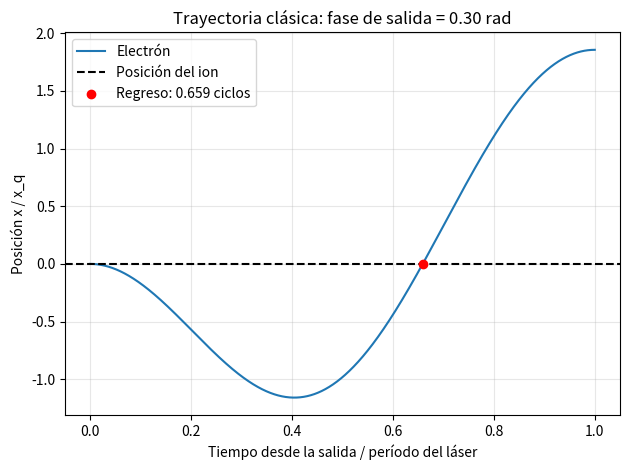
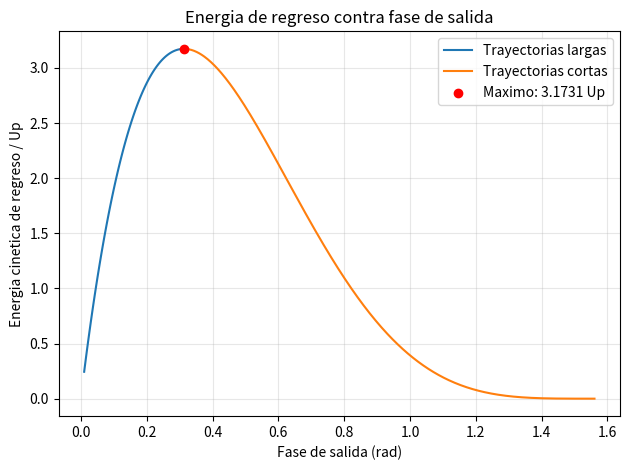

These figures' Python source, in order:
import numpy as np
import matplotlib.pyplot as plt

# Momento del ciclo del láser en que sale el electrón.
# 0.30 rad es un ejemplo de prueba, no un dato experimental.
fase_salida = 0.30

# Seguimos el movimiento durante un ciclo después de la salida.
# Los 2000 puntos se usan para dibujar la trayectoria.
fase = np.linspace(
    fase_salida,
    fase_salida + 2 * np.pi,
    2000
)

# Posición del modelo clásico.
# Está expresada en unidades de x_q = e*E0/(m*omega**2).
posicion = (
    np.cos(fase)
    - np.cos(fase_salida)
    + (fase - fase_salida) * np.sin(fase_salida)
)

# Tiempo desde la salida, expresado en ciclos del láser.
tiempo = (fase - fase_salida) / (2 * np.pi)

# Primera comprobación: el electrón comienza en posición cero.
assert np.isclose(posicion[0], 0.0)
print("Comprobación inicial correcta: x = 0 al salir.")

# Buscamos un cruce desde posiciones negativas hacia cero.
# Esto excluye el cero inicial, que corresponde a la salida.
cruces = np.flatnonzero(
    (posicion[:-1] < 0) & (posicion[1:] >= 0)
)

if len(cruces) == 0:
    raise RuntimeError(
        "No se encontro un regreso en el intervalo estudiado."
    )

# Elegimos el primer cruce posterior a la salida.
indice = cruces[0]

# La raiz esta entre estas dos fases.
izquierda = fase[indice]
derecha = fase[indice + 1]


def posicion_en_fase(phi):
    return (
        np.cos(phi)
        - np.cos(fase_salida)
        + (phi - fase_salida) * np.sin(fase_salida)
    )


# Biseccion: reducimos repetidamente el intervalo del cruce.
for _ in range(40):
    centro = (izquierda + derecha) / 2

    if posicion_en_fase(centro) < 0:
        izquierda = centro
    else:
        derecha = centro

fase_regreso = (izquierda + derecha) / 2

# Tiempo transcurrido desde la salida, en ciclos del laser.
tiempo_regreso = (
    (fase_regreso - fase_salida) / (2 * np.pi)
)

# Velocidad expresada en unidades de e*E0/(m*omega).
velocidad_regreso = (
    np.sin(fase_salida) - np.sin(fase_regreso)
)

# Energia cinetica de regreso expresada en unidades de Up.
energia_regreso = 2 * velocidad_regreso**2

# Comprobamos que el regreso sea posterior a la salida
# y que la posicion calculada sea aproximadamente cero.
assert fase_regreso > fase_salida
assert abs(posicion_en_fase(fase_regreso)) < 1e-10

print(f"Fase de regreso: {fase_regreso:.6f} rad")
print(f"Tiempo hasta regresar: {tiempo_regreso:.6f} ciclos")
print(f"Energia de regreso: {energia_regreso:.6f} Up")
print("Regreso verificado: posicion aproximadamente cero.")

# Dibujamos la trayectoria.
plt.plot(tiempo, posicion, label="Electrón")
plt.axhline(
    0,
    color="black",
    linestyle="--",
    label="Posición del ion"
)

plt.xlabel("Tiempo desde la salida / período del láser")
plt.ylabel("Posición x / x_q")
plt.title("Trayectoria clásica: fase de salida = 0.30 rad")
plt.scatter(
    tiempo_regreso,
    0,
    color="red",
    zorder=3,
    label=f"Regreso: {tiempo_regreso:.3f} ciclos"
)
plt.legend()
plt.grid(alpha=0.3)
plt.tight_layout()
plt.show()

# Posicion para cualquier fase de salida.
def calcular_posicion(phi, phi_i):
    return (
        np.cos(phi)
        - np.cos(phi_i)
        + (phi - phi_i) * np.sin(phi_i)
    )


# Encuentra el primer regreso posterior a la salida.
def buscar_regreso(phi_i):
    fases = np.linspace(phi_i, phi_i + 2 * np.pi, 2000)
    posiciones = calcular_posicion(fases, phi_i)

    cruces = np.flatnonzero(
        (posiciones[:-1] < 0) & (posiciones[1:] >= 0)
    )

    if len(cruces) == 0:
        raise RuntimeError(
            f"No se encontro regreso para fase {phi_i:.6f}"
        )

    indice = cruces[0]
    izquierda = fases[indice]
    derecha = fases[indice + 1]

    for _ in range(40):
        centro = (izquierda + derecha) / 2

        if calcular_posicion(centro, phi_i) < 0:
            izquierda = centro
        else:
            derecha = centro

    return (izquierda + derecha) / 2


# Fases de salida posteriores al maximo positivo del campo.
# Evitamos los extremos 0 y pi/2 por sus casos limite.
fases_salida = np.linspace(0.01, np.pi / 2 - 0.01, 600)

fases_regreso = np.array([
    buscar_regreso(phi_i)
    for phi_i in fases_salida
])

# Energia cinetica de regreso dividida entre Up.
energias = 2 * (
    np.sin(fases_salida) - np.sin(fases_regreso)
)**2

# Duracion de cada recorrido, en ciclos del laser.
duraciones = (
    (fases_regreso - fases_salida) / (2 * np.pi)
)

# Localizamos la mayor energia entre las fases calculadas.
indice_maximo = np.argmax(energias)

fase_maximo = fases_salida[indice_maximo]
energia_maxima = energias[indice_maximo]

# Comprobaciones de los regresos encontrados.
residuos = calcular_posicion(fases_regreso, fases_salida)

assert np.all(fases_regreso > fases_salida)
assert np.max(np.abs(residuos)) < 1e-10

print("\nRESULTADOS DEL BARRIDO DE FASES")
print(f"Numero de trayectorias: {len(fases_salida)}")
print(f"Energia maxima encontrada: {energia_maxima:.6f} Up")
print(f"Fase de salida correspondiente: {fase_maximo:.6f} rad")
print(
    "Duracion de esa trayectoria: "
    f"{duraciones[indice_maximo]:.6f} ciclos"
)
print(
    "Mayor error de posicion en los regresos: "
    f"{np.max(np.abs(residuos)):.3e}"
)

# Antes del maximo: rama de mayor tiempo de recorrido.
plt.figure()

plt.plot(
    fases_salida[:indice_maximo + 1],
    energias[:indice_maximo + 1],
    label="Trayectorias largas"
)

# Despues del maximo: rama de menor tiempo de recorrido.
plt.plot(
    fases_salida[indice_maximo:],
    energias[indice_maximo:],
    label="Trayectorias cortas"
)

plt.scatter(
    fase_maximo,
    energia_maxima,
    color="red",
    zorder=3,
    label=f"Maximo: {energia_maxima:.4f} Up"
)

plt.xlabel("Fase de salida (rad)")
plt.ylabel("Energia cinetica de regreso / Up")
plt.title("Energia de regreso contra fase de salida")
plt.legend()
plt.grid(alpha=0.3)
plt.tight_layout()
plt.show()
# PRUEBA 1: repetir el barrido con mas fases de salida.
fases_refinadas = np.linspace(
    0.01, np.pi / 2 - 0.01, 1200
)

regresos_refinados = np.array([
    buscar_regreso(phi_i)
    for phi_i in fases_refinadas
])

energias_refinadas = 2 * (
    np.sin(fases_refinadas) - np.sin(regresos_refinados)
)**2

maximo_refinado = np.max(energias_refinadas)
cambio_maximo = abs(maximo_refinado - energia_maxima)

print("\nPRUEBA DE REFINAMIENTO")
print(f"Maximo con 600 fases:  {energia_maxima:.9f} Up")
print(f"Maximo con 1200 fases: {maximo_refinado:.9f} Up")
print(f"Cambio absoluto: {cambio_maximo:.3e} Up")


# PRUEBA 2: comparar duraciones para una misma energia.
def energia_para_fase(phi_i):
    phi_r = buscar_regreso(phi_i)

    return 2 * (
        np.sin(phi_i) - np.sin(phi_r)
    )**2


def fase_para_energia(izquierda, derecha, objetivo):
    # Buscamos una fase cuya energia coincida con el objetivo.
    valor_izquierdo = (
        energia_para_fase(izquierda) - objetivo
    )
    valor_derecho = (
        energia_para_fase(derecha) - objetivo
    )

    if valor_izquierdo * valor_derecho > 0:
        raise RuntimeError(
            "El intervalo no encierra la energia objetivo."
        )

    for _ in range(40):
        centro = (izquierda + derecha) / 2
        valor_centro = energia_para_fase(centro) - objetivo

        if valor_izquierdo * valor_centro <= 0:
            derecha = centro
        else:
            izquierda = centro
            valor_izquierdo = valor_centro

    return (izquierda + derecha) / 2


energia_objetivo = 2.0  # En unidades de Up.

# Una solucion a cada lado del maximo.
fase_larga = fase_para_energia(
    fases_salida[0], fase_maximo, energia_objetivo
)

fase_corta = fase_para_energia(
    fase_maximo, fases_salida[-1], energia_objetivo
)

duracion_larga = (
    buscar_regreso(fase_larga) - fase_larga
) / (2 * np.pi)

duracion_corta = (
    buscar_regreso(fase_corta) - fase_corta
) / (2 * np.pi)

# Comprobamos las energias y el orden de las duraciones.
assert abs(
    energia_para_fase(fase_larga) - energia_objetivo
) < 1e-8

assert abs(
    energia_para_fase(fase_corta) - energia_objetivo
) < 1e-8

assert duracion_larga > duracion_corta

print("\nCOMPARACION PARA ENERGIA DE REGRESO = 2 Up")
print(
    f"Larga: fase = {fase_larga:.6f} rad; "
    f"duracion = {duracion_larga:.6f} ciclos"
)
print(
    f"Corta: fase = {fase_corta:.6f} rad; "
    f"duracion = {duracion_corta:.6f} ciclos"
)
print("Comprobacion correcta: la larga dura mas que la corta.")
